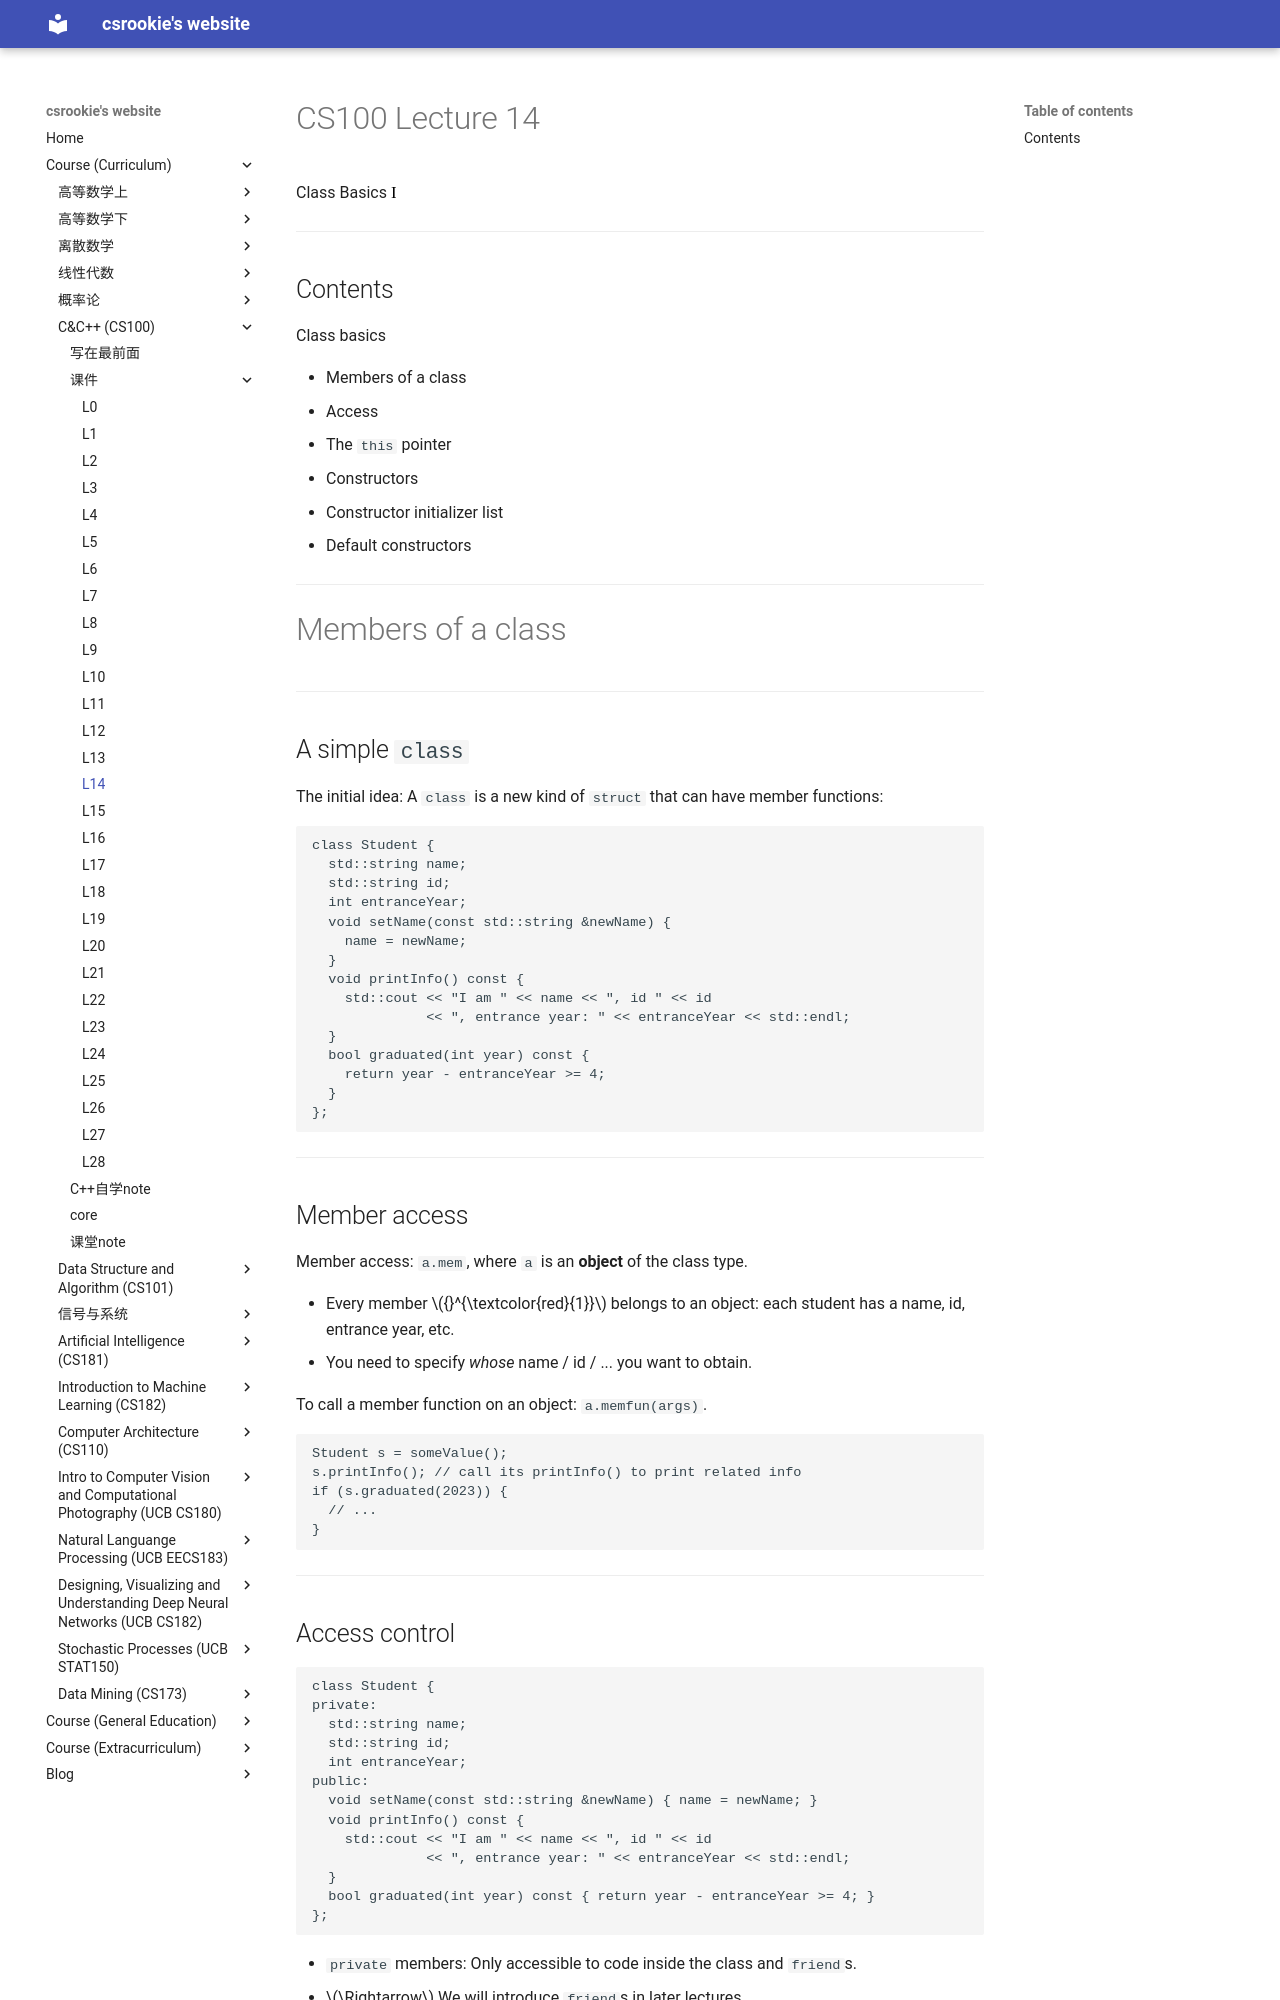

repository: bearthesilly/bearthesilly.github.io · page: CS100(C&C++)/slides/l14/l14.html · generator: mkdocs

---
marp: true
math: mathjax
paginate: true
style: |
  section::after {
    content: attr(data-marpit-pagination) '/' attr(data-marpit-pagination-total);
  }

---

# CS100 Lecture 14

Class Basics <span style="color: black; font-family: Times New Roman; font-size: 1.05em;">I</span>

---

## Contents

Class basics

- Members of a class
  - Access
  - The `this` pointer
- Constructors
  - Constructor initializer list
  - Default constructors

---

# Members of a class

---

## A simple `class` 

The initial idea: A `class` is a new kind of `struct` that can have member functions:

```cpp
class Student {
  std::string name; 
  std::string id;
  int entranceYear;
  void setName(const std::string &newName) {
    name = newName;
  }
  void printInfo() const {
    std::cout << "I am " << name << ", id " << id  
              << ", entrance year: " << entranceYear << std::endl;
  }
  bool graduated(int year) const {
    return year - entranceYear >= 4; 
  }
};
```

---

## Member access

Member access: `a.mem`, where `a` is an **object** of the class type.

- Every member ${}^{\textcolor{red}{1}}$ belongs to an object: each student has a name, id, entrance year, etc.
  - You need to specify *whose* name / id / ... you want to obtain.

To call a member function on an object: `a.memfun(args)`.

```cpp
Student s = someValue();
s.printInfo(); // call its printInfo() to print related info  
if (s.graduated(2023)) {
  // ...
}
```

---

## Access control

```cpp
class Student {
private:
  std::string name; 
  std::string id;
  int entranceYear;
public:
  void setName(const std::string &newName) { name = newName; }
  void printInfo() const {
    std::cout << "I am " << name << ", id " << id  
              << ", entrance year: " << entranceYear << std::endl;
  }
  bool graduated(int year) const { return year - entranceYear >= 4; }
};
```

- `private` members: Only accessible to code inside the class and `friend`s.
  - $\Rightarrow$ We will introduce `friend`s in later lectures.
- `public` members: Accessible to all parts of the program.

---

## Access control 

```cpp  
class Student {
private:
  std::string name;
  std::string id; 
  int entranceYear;

public:
  void setName(const std::string &newName);
  void printInfo() const;
  bool graduated(int year) const;  
};
```

Unlike some other languages (e.g. Java), an access specifier controls the access of all members after it, until the next access specifier or the end of the class definition.

---
